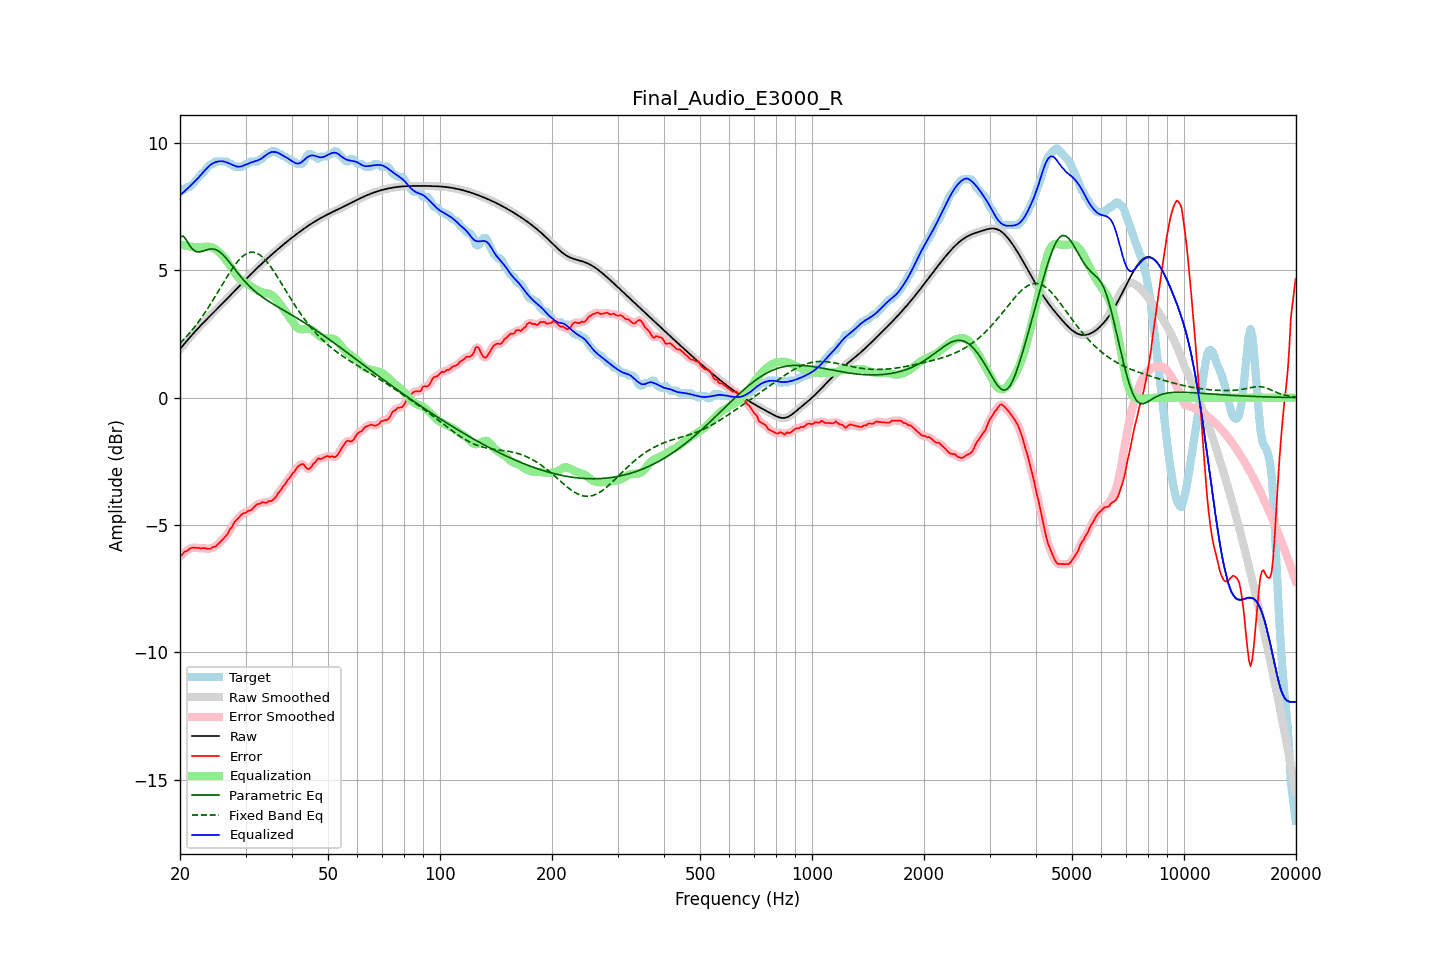

Source data for this figure (header and first rows):
frequency, raw, error, smoothed, error_smoothed, equalization, parametric_eq, fixed_band_eq, equalized_raw, equalized_smoothed, target
20.00, 1.91, -6.23, 1.91, -6.23, 6.03, 6.30, 2.13, 7.94, 7.94, 8.14
20.20, 1.98, -6.19, 1.98, -6.17, 6.01, 6.32, 2.20, 7.99, 7.99, 8.17
20.40, 2.06, -6.11, 2.06, -6.12, 5.99, 6.35, 2.26, 8.05, 8.05, 8.17
20.61, 2.13, -6.04, 2.13, -6.06, 5.98, 6.27, 2.33, 8.11, 8.11, 8.17
20.81, 2.21, -6.03, 2.21, -6.01, 5.96, 6.19, 2.40, 8.17, 8.17, 8.24
21.02, 2.28, -5.99, 2.28, -5.97, 5.95, 6.08, 2.47, 8.23, 8.23, 8.27
21.23, 2.36, -5.92, 2.36, -5.94, 5.94, 5.97, 2.54, 8.29, 8.29, 8.28
21.44, 2.43, -5.90, 2.43, -5.90, 5.93, 5.89, 2.61, 8.36, 8.36, 8.33
21.66, 2.50, -5.89, 2.50, -5.89, 5.91, 5.81, 2.69, 8.41, 8.41, 8.39
21.87, 2.57, -5.89, 2.57, -5.89, 5.90, 5.77, 2.77, 8.47, 8.47, 8.46
22.09, 2.64, -5.90, 2.64, -5.90, 5.90, 5.73, 2.85, 8.54, 8.54, 8.54
22.31, 2.71, -5.90, 2.71, -5.90, 5.89, 5.73, 2.93, 8.60, 8.60, 8.61
22.54, 2.77, -5.91, 2.77, -5.91, 5.90, 5.72, 3.02, 8.67, 8.67, 8.68
22.76, 2.84, -5.92, 2.84, -5.91, 5.91, 5.73, 3.11, 8.75, 8.75, 8.76
22.99, 2.91, -5.91, 2.91, -5.91, 5.92, 5.75, 3.20, 8.82, 8.82, 8.82
23.22, 2.97, -5.91, 2.97, -5.91, 5.92, 5.77, 3.29, 8.90, 8.90, 8.88
23.45, 3.04, -5.92, 3.04, -5.92, 5.93, 5.79, 3.38, 8.96, 8.96, 8.95
23.69, 3.10, -5.93, 3.10, -5.93, 5.93, 5.81, 3.48, 9.03, 9.03, 9.03
23.92, 3.16, -5.94, 3.16, -5.94, 5.92, 5.83, 3.58, 9.09, 9.09, 9.10
24.16, 3.23, -5.93, 3.23, -5.92, 5.91, 5.84, 3.68, 9.14, 9.14, 9.16
24.40, 3.29, -5.88, 3.29, -5.90, 5.89, 5.84, 3.78, 9.18, 9.18, 9.17
24.65, 3.35, -5.85, 3.35, -5.87, 5.86, 5.83, 3.88, 9.22, 9.22, 9.21
24.89, 3.42, -5.85, 3.42, -5.83, 5.83, 5.82, 3.98, 9.25, 9.25, 9.27
25.14, 3.48, -5.79, 3.48, -5.79, 5.78, 5.79, 4.09, 9.26, 9.26, 9.27
25.39, 3.54, -5.73, 3.54, -5.73, 5.73, 5.76, 4.19, 9.28, 9.28, 9.27
25.65, 3.61, -5.66, 3.61, -5.66, 5.68, 5.71, 4.30, 9.28, 9.28, 9.27
25.91, 3.67, -5.60, 3.67, -5.60, 5.61, 5.66, 4.40, 9.28, 9.28, 9.27
26.16, 3.73, -5.54, 3.74, -5.54, 5.54, 5.59, 4.51, 9.28, 9.28, 9.27
26.43, 3.80, -5.47, 3.80, -5.48, 5.46, 5.53, 4.61, 9.26, 9.26, 9.27
26.69, 3.86, -5.41, 3.86, -5.39, 5.38, 5.45, 4.72, 9.24, 9.24, 9.27
26.96, 3.93, -5.30, 3.93, -5.30, 5.28, 5.38, 4.82, 9.21, 9.21, 9.23
27.23, 3.99, -5.18, 3.99, -5.20, 5.19, 5.30, 4.92, 9.19, 9.19, 9.17
27.50, 4.06, -5.11, 4.06, -5.09, 5.10, 5.21, 5.01, 9.16, 9.16, 9.17
27.77, 4.13, -4.99, 4.13, -4.99, 5.00, 5.13, 5.11, 9.13, 9.13, 9.12
28.05, 4.19, -4.88, 4.19, -4.90, 4.91, 5.05, 5.19, 9.10, 9.10, 9.07
28.33, 4.26, -4.81, 4.26, -4.81, 4.82, 4.97, 5.28, 9.08, 9.08, 9.07
28.62, 4.32, -4.75, 4.32, -4.74, 4.74, 4.89, 5.36, 9.07, 9.07, 9.07
28.90, 4.39, -4.68, 4.39, -4.68, 4.68, 4.81, 5.43, 9.07, 9.07, 9.07
29.19, 4.45, -4.62, 4.45, -4.61, 4.62, 4.73, 5.49, 9.08, 9.08, 9.07
29.48, 4.52, -4.55, 4.52, -4.57, 4.58, 4.66, 5.55, 9.10, 9.10, 9.07
29.78, 4.58, -4.53, 4.59, -4.53, 4.54, 4.59, 5.60, 9.12, 9.12, 9.12
30.08, 4.65, -4.52, 4.65, -4.50, 4.50, 4.52, 5.64, 9.15, 9.15, 9.17
30.38, 4.71, -4.46, 4.71, -4.48, 4.47, 4.45, 5.67, 9.18, 9.18, 9.17
30.68, 4.78, -4.44, 4.78, -4.45, 4.43, 4.39, 5.69, 9.21, 9.21, 9.22
30.99, 4.84, -4.43, 4.84, -4.41, 4.39, 4.33, 5.71, 9.23, 9.23, 9.27
31.30, 4.90, -4.37, 4.90, -4.37, 4.34, 4.27, 5.71, 9.25, 9.25, 9.27
31.61, 4.97, -4.30, 4.97, -4.30, 4.30, 4.21, 5.71, 9.27, 9.27, 9.27
31.93, 5.03, -4.24, 5.03, -4.24, 4.26, 4.16, 5.69, 9.29, 9.29, 9.27
32.24, 5.09, -4.18, 5.09, -4.20, 4.22, 4.11, 5.67, 9.31, 9.31, 9.27
32.57, 5.15, -4.17, 5.15, -4.17, 4.18, 4.06, 5.63, 9.33, 9.33, 9.32
32.89, 5.21, -4.16, 5.21, -4.14, 4.16, 4.01, 5.59, 9.37, 9.37, 9.37
33.22, 5.27, -4.11, 5.27, -4.13, 4.14, 3.96, 5.54, 9.40, 9.40, 9.38
33.55, 5.33, -4.11, 5.33, -4.12, 4.12, 3.92, 5.48, 9.45, 9.45, 9.44
33.89, 5.39, -4.12, 5.39, -4.11, 4.11, 3.87, 5.41, 9.50, 9.50, 9.51
34.23, 5.44, -4.13, 5.44, -4.11, 4.10, 3.83, 5.34, 9.55, 9.55, 9.57
34.57, 5.50, -4.07, 5.50, -4.09, 4.09, 3.79, 5.26, 9.59, 9.59, 9.57
34.92, 5.56, -4.06, 5.56, -4.07, 4.06, 3.75, 5.18, 9.62, 9.62, 9.61
35.27, 5.61, -4.06, 5.61, -4.04, 4.03, 3.71, 5.09, 9.64, 9.64, 9.67
35.62, 5.67, -4.00, 5.67, -4.01, 3.98, 3.67, 5.00, 9.65, 9.65, 9.67
35.97, 5.72, -3.95, 5.72, -3.94, 3.92, 3.63, 4.90, 9.65, 9.65, 9.67
... 635 more rows
